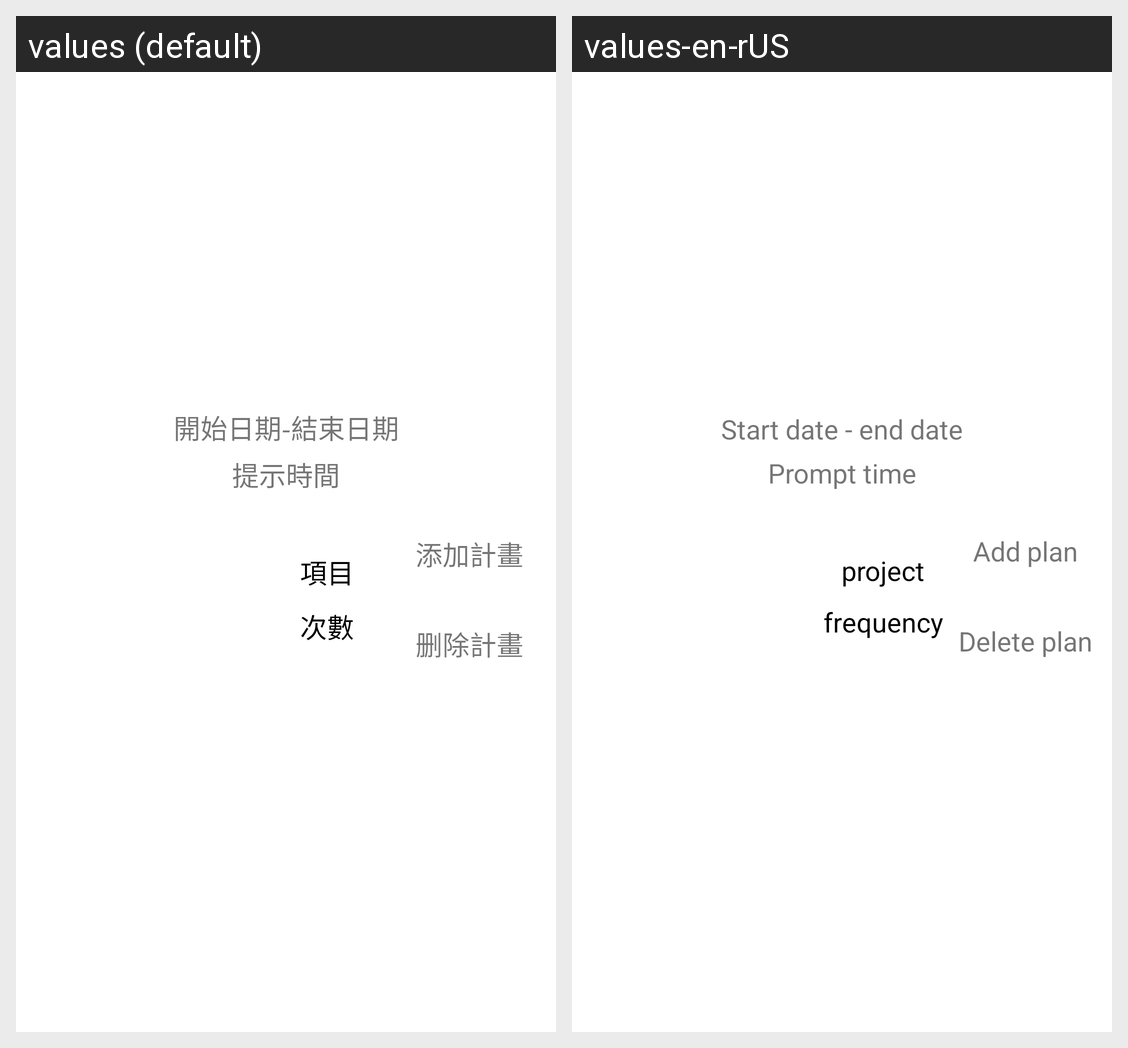

This grid shows one Android layout under two languages. Give, for every string resource on the screen, its name, the default text and each shown locale's text.
Android screen res/layout/plan_item.xml rendered under 2 locales, left to right: values (default), values-en-rUS. Device: Nexus 5 (rendered at 1080×1920; each locale shown at half size, 540×960, under a caption strip naming it); theme MyTheme.
Strings drawn on this screen, with the default value and each locale's value (text and hints the layout hard-codes, and strings that could not be matched under every locale, appear in the picture but are not listed):

planItem_start_end
  values: 開始日期-結束日期
  values-en-rUS: Start date - end date

planItem_notification_time
  values: 提示時間
  values-en-rUS: Prompt time

planItem_item
  values: 項目
  values-en-rUS: project

planItem_time
  values: 次數
  values-en-rUS: frequency

planItem_addPlan
  values: 添加計畫
  values-en-rUS: Add plan

planItem_delPlan
  values: 删除計畫
  values-en-rUS: Delete plan
